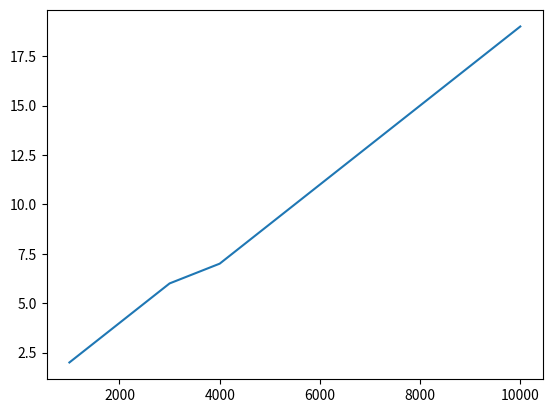

Python code for this plot:
import matplotlib.pyplot as plt

x = [1000, 2000, 3000, 4000, 5000, 6000, 7000, 8000, 9000, 10000]
# y = [1.74, 3.51, 5.39, 7.24, 9.06, 11.16, 13.06, 14.91, 16.97, 19.06]
y = [2, 4, 6, 7, 9, 11, 13, 15, 17, 19]
plt.plot(x, y, label="sd")
plt.show()
